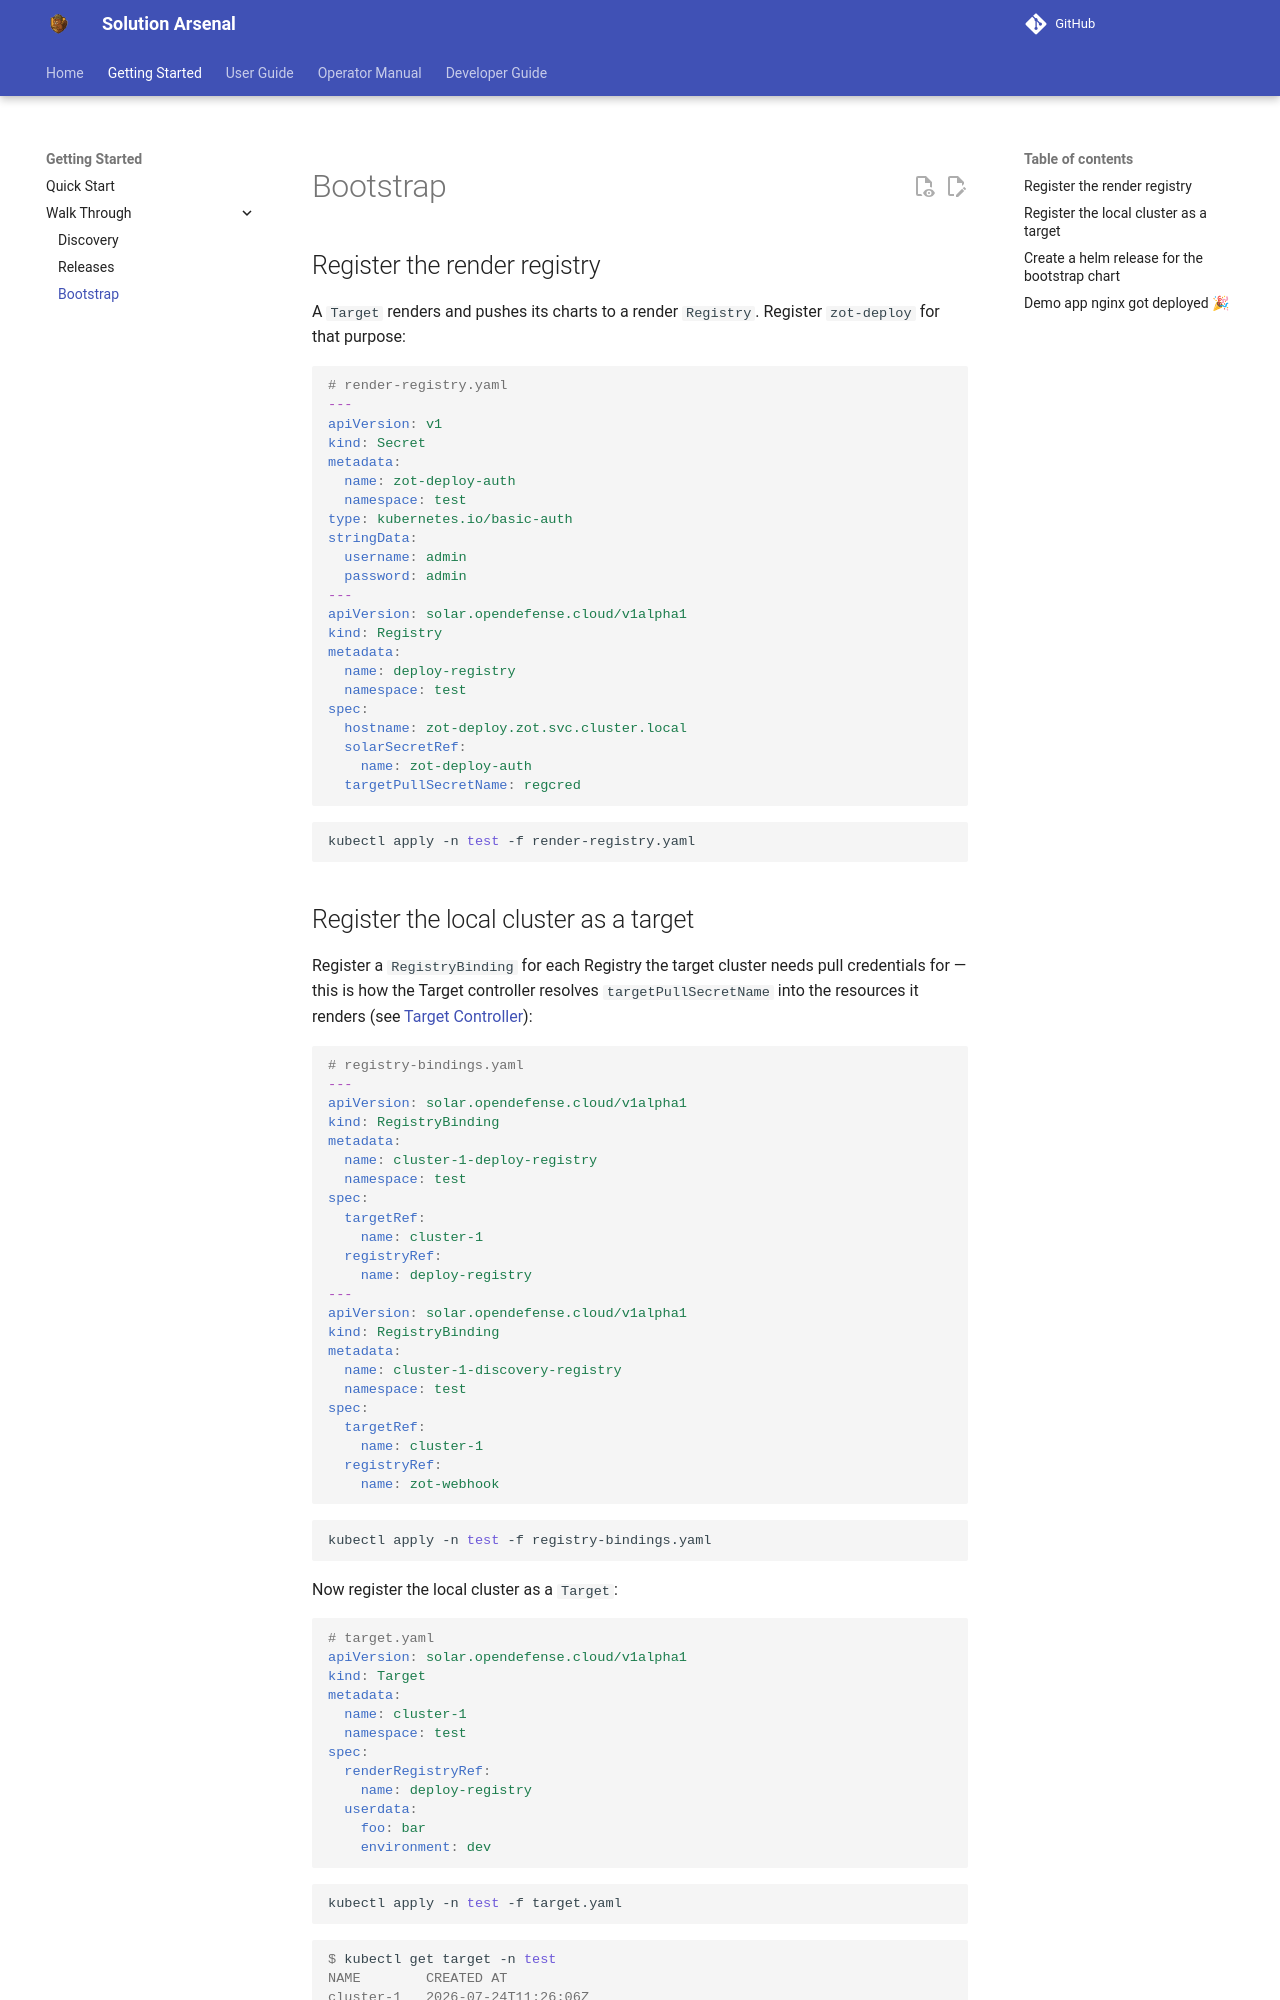

repository: opendefensecloud/solution-arsenal · page: develop/walk-through/03-bootstrap/index.html · generator: mkdocs

# Bootstrap

## Register the render registry

A `Target` renders and pushes its charts to a render `Registry`. Register
`zot-deploy` for that purpose:

```yaml
# render-registry.yaml
---
apiVersion: v1
kind: Secret
metadata:
  name: zot-deploy-auth
  namespace: test
type: kubernetes.io/basic-auth
stringData:
  username: admin
  password: admin
---
apiVersion: solar.opendefense.cloud/v1alpha1
kind: Registry
metadata:
  name: deploy-registry
  namespace: test
spec:
  hostname: zot-deploy.zot.svc.cluster.local
  solarSecretRef:
    name: zot-deploy-auth
  targetPullSecretName: regcred
```

```bash
kubectl apply -n test -f render-registry.yaml
```
